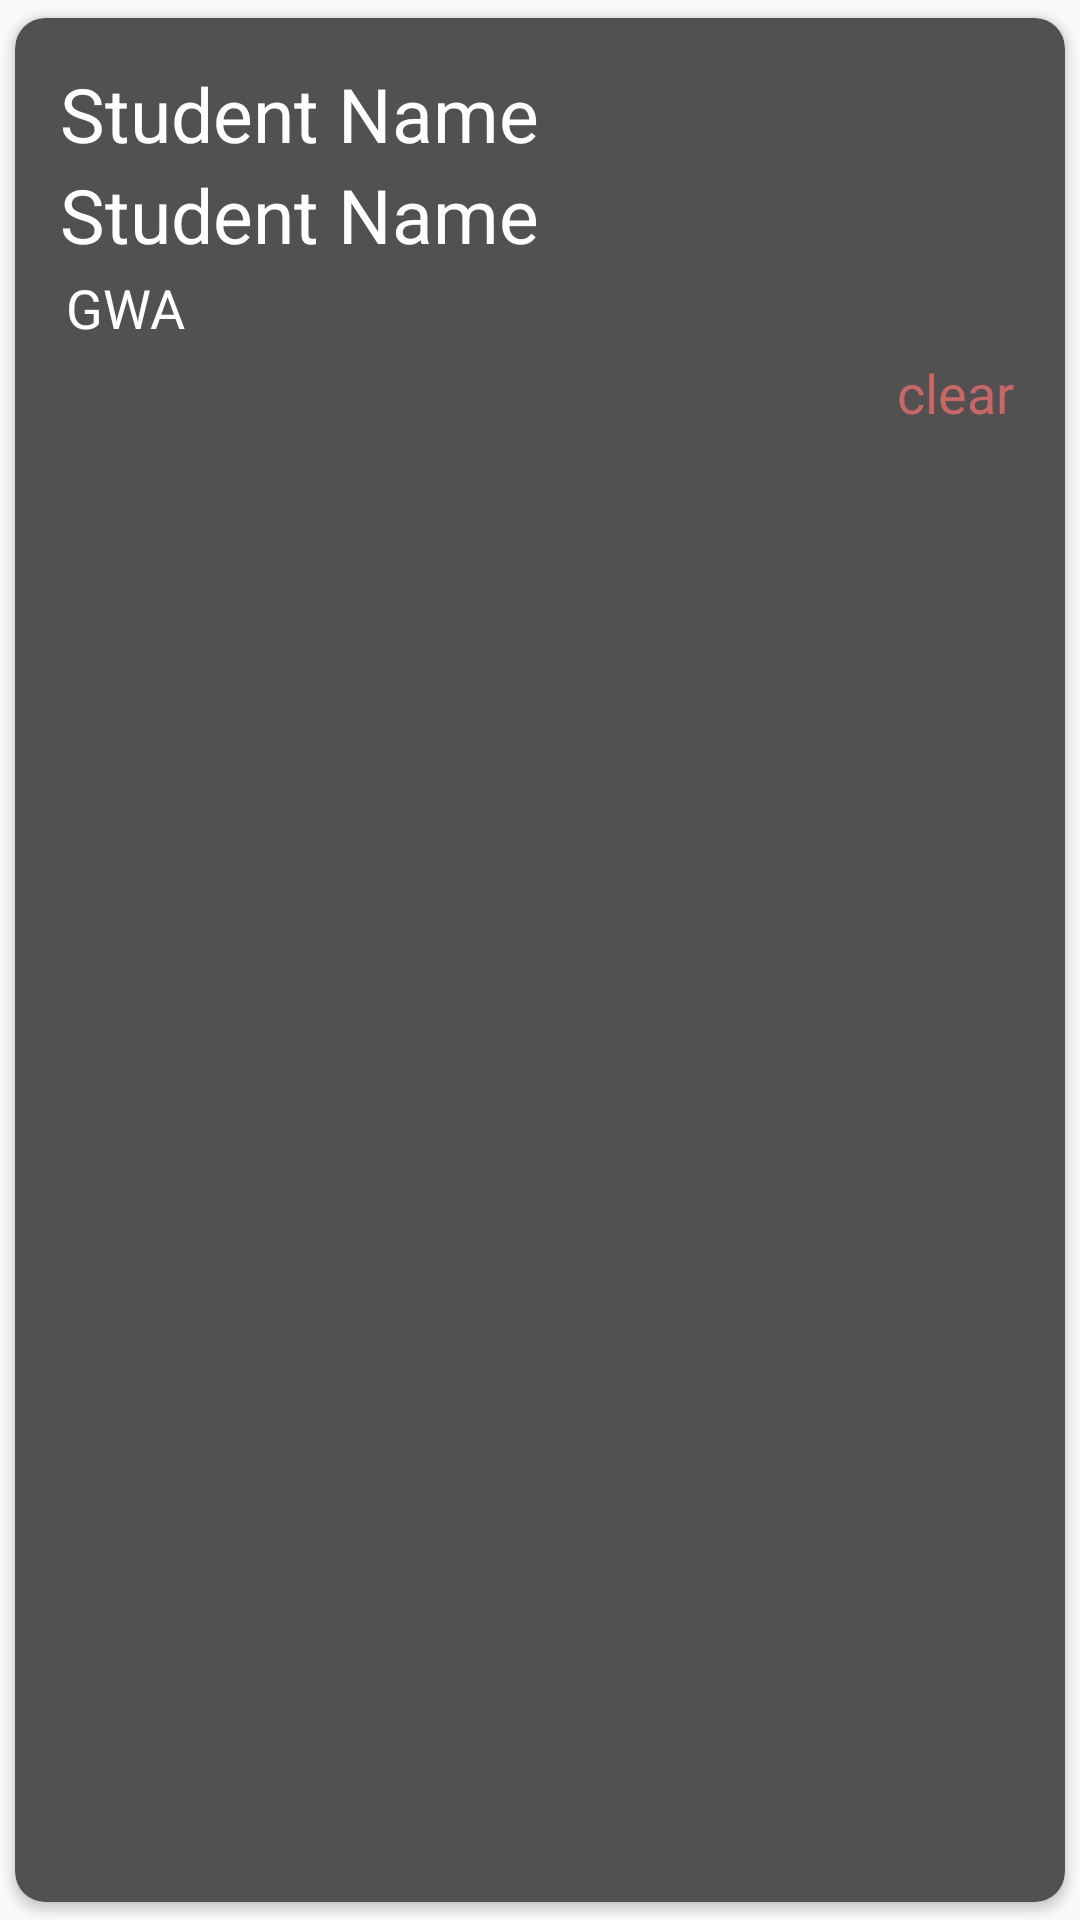

Android layout source for this screen:
<!-- AndroidManifest.xml: application theme Theme.ANAGRAMMER -->
<!-- res/layout/item.xml -->
<?xml version="1.0" encoding="utf-8"?>
<androidx.cardview.widget.CardView xmlns:android="http://schemas.android.com/apk/res/android"
    android:layout_width="match_parent"
    android:layout_height="wrap_content"
    xmlns:app="http://schemas.android.com/apk/res-auto"
    app:cardCornerRadius="10dp"
    android:elevation="10dp"
    android:layout_marginStart="10dp"
    android:layout_marginEnd="10dp"
    android:layout_marginTop="5dp"
    android:background="#fff"
    android:backgroundTint="@color/bgc1"
    app:cardUseCompatPadding="true">


    <RelativeLayout
        android:layout_width="match_parent"
        android:layout_height="wrap_content"
        android:padding="15dp">

        <TextView
            android:id="@+id/nameUser"
            android:layout_width="match_parent"
            android:layout_height="wrap_content"
            android:text="Student Name"
            android:textColor="@color/white"
            android:textSize="25sp" />

        <TextView
            android:id="@+id/finScore"
            android:layout_below="@+id/nameUser"
            android:layout_width="match_parent"
            android:layout_height="wrap_content"
            android:text="Student Name"
            android:textColor="@color/white"
            android:textSize="25sp" />

        <TextView
            android:id="@+id/currentDate"
            android:layout_width="match_parent"
            android:layout_height="wrap_content"
            android:layout_below="@+id/finScore"
            android:layout_marginStart="2dp"
            android:layout_marginTop="2dp"
            android:layout_marginEnd="2dp"
            android:layout_marginBottom="2dp"
            android:text="GWA"
            android:textColor="@color/white"
            android:textSize="18sp" />


        <TextView
            android:id="@+id/clearBtn"
            android:layout_width="match_parent"
            android:layout_height="wrap_content"
            android:layout_below="@+id/currentDate"
            android:layout_marginStart="2dp"
            android:layout_marginTop="2dp"
            android:layout_marginEnd="2dp"
            android:layout_marginBottom="2dp"
            android:gravity="end"
            android:text="clear"
            android:textColor="#C86767"
            android:textSize="18sp" />


    </RelativeLayout>






</androidx.cardview.widget.CardView>
<!-- resources referenced by this layout -->
<resources>
  <color name="bgc1">#525050</color>
  <color name="white">#FFFFFFFF</color>
  <style name="Theme.ANAGRAMMER" parent="Theme.AppCompat.DayNight.NoActionBar">
          
          <item name="colorPrimary">@color/purple_500</item>
          <item name="colorPrimaryVariant">@color/purple_700</item>
          <item name="colorOnPrimary">@color/white</item>
          
          <item name="colorSecondary">@color/teal_200</item>
          <item name="colorSecondaryVariant">@color/teal_700</item>
          <item name="colorOnSecondary">@color/black</item>
          
          <item name="android:statusBarColor" tools:targetApi="l">?attr/colorPrimaryVariant</item>
          
      </style>
  <color name="purple_500">#FF6200EE</color>
  <color name="purple_700">#FF3700B3</color>
  <color name="teal_200">#FF03DAC5</color>
  <color name="teal_700">#FF018786</color>
  <color name="black">#FF000000</color>
</resources>
